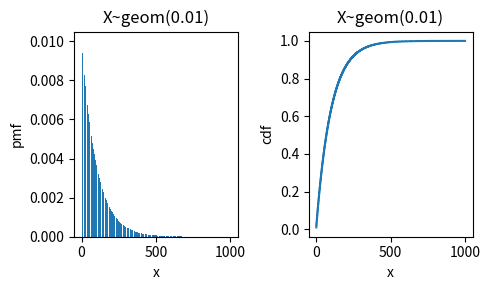

This figure's Python source:
import numpy as np
import math
import matplotlib.pyplot as plt
from scipy.stats import geom

p = 1/100

c = 8
print("Pr(X=%g)="%c, +(geom.pmf(c,p)))
print("Pr(X<=%g)="%c,+(geom.cdf(c,p)))
mean, var, skew, kurt = geom.stats(p, moments='mvsk')
print("mean=",mean,"\t std=", np.sqrt(var))

x_list = np.linspace(1, 1000, 1000)
y = geom.pmf(x_list,p)
cdf = geom.cdf(x_list,p)

fig, axes = plt.subplots(nrows=1, ncols=2, figsize=(5, 3))
plt.subplot(1, 2, 1)
plt.bar(x_list, y)
plt.xlabel('x')
plt.ylabel('pmf')
plt.title('X~geom(%g)'%p)

plt.subplot(1, 2, 2)
plt.step(x_list, cdf)
plt.xlabel('x')
plt.ylabel('cdf')
plt.title('X~geom(%g)'%p)
fig.tight_layout()

